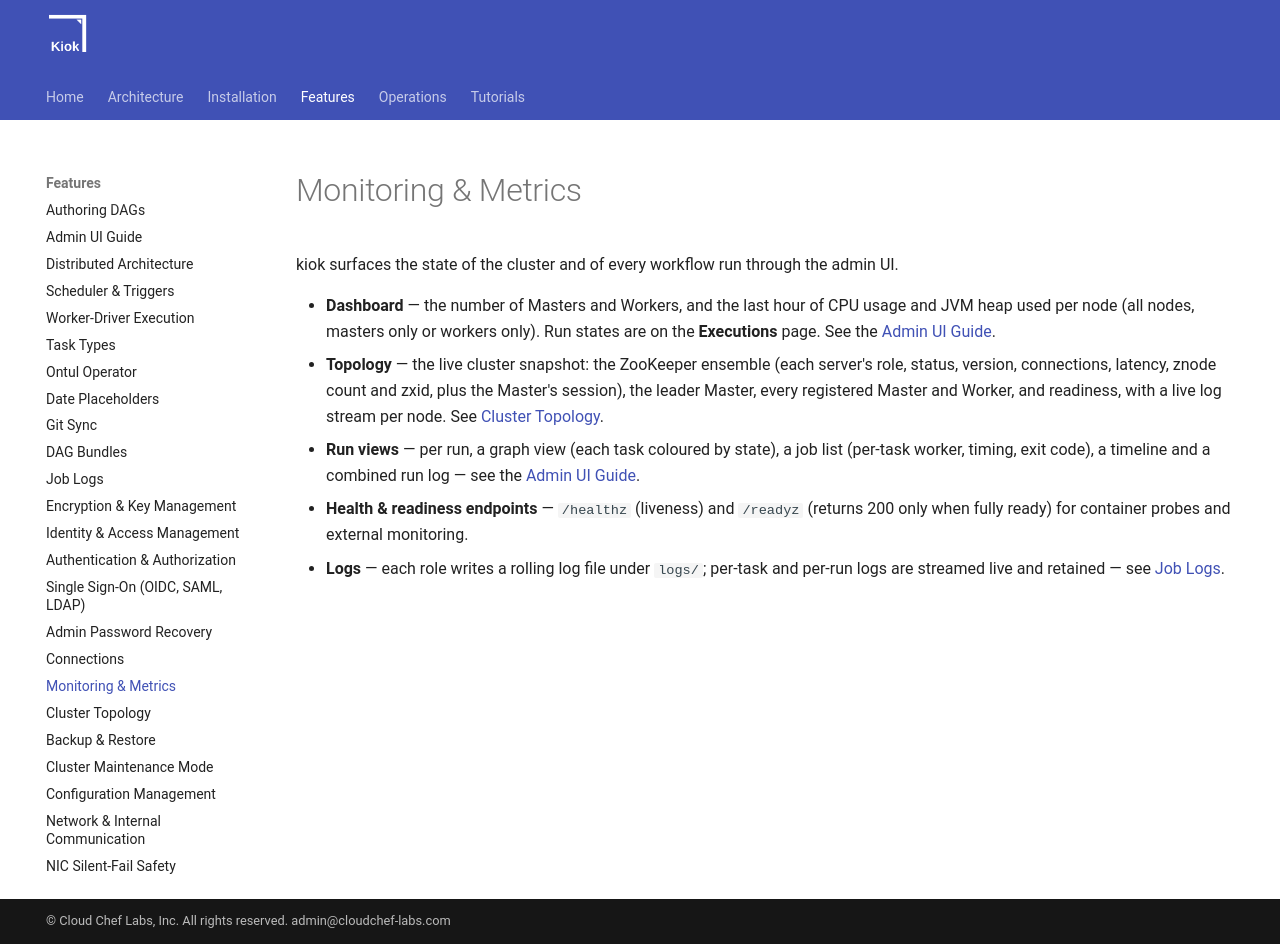

repository: cloudcheflabs/kiok-docs · page: 1.0.0/features/monitoring/index.html · generator: mkdocs

# Monitoring &amp; Metrics

kiok surfaces the state of the cluster and of every workflow run through the admin UI.

- **Dashboard** — the number of Masters and Workers, and the last hour of CPU usage and JVM heap used per node (all nodes, masters only or workers only). Run states are on the **Executions** page. See the [Admin UI Guide](admin-ui.md#dashboard).
- **Topology** — the live cluster snapshot: the ZooKeeper ensemble (each server's role, status, version, connections, latency, znode count and zxid, plus the Master's session), the leader Master, every registered Master and Worker, and readiness, with a live log stream per node. See [Cluster Topology](topology.md).
- **Run views** — per run, a graph view (each task coloured by state), a job list (per-task worker, timing, exit code), a timeline and a combined run log — see the [Admin UI Guide](admin-ui.md#execution-detail).
- **Health &amp; readiness endpoints** — `/healthz` (liveness) and `/readyz` (returns 200 only when fully ready) for container probes and external monitoring.
- **Logs** — each role writes a rolling log file under `logs/`; per-task and per-run logs are streamed live and retained — see [Job Logs](job-logs.md).
